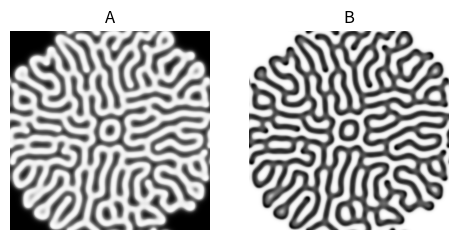
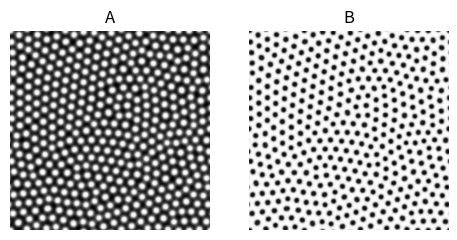

Here is the Python script that generated these plots, in order:
import numpy as np
import matplotlib.pyplot as pl
import matplotlib as mpl

mpl.use('Agg') # Use the Agg backend for non-interactive plotting

figure_counter = 0
def discrete_laplacian(M):
    """Get the discrete Laplacian of matrix M"""
    L = -4*M
    L += np.roll(M, (0,-1), (0,1)) # right neighbor
    L += np.roll(M, (0,+1), (0,1)) # left neighbor
    L += np.roll(M, (-1,0), (0,1)) # top neighbor
    L += np.roll(M, (+1,0), (0,1)) # bottom neighbor
    
    return L
def gray_scott_update(A, B, DA, DB, f, k, delta_t):
    """
    Updates a concentration configuration according to a Gray-Scott model
    with diffusion coefficients DA and DB, as well as feed rate f and
    kill rate k.
    """
    
    # Let's get the discrete Laplacians first
    LA = discrete_laplacian(A)
    LB = discrete_laplacian(B)
    
    # Now apply the update formula
    diff_A = (DA*LA - A*B**2 + f*(1-A)) * delta_t
    diff_B = (DB*LB + A*B**2 - (k+f)*B) * delta_t
    
    A += diff_A
    B += diff_B
    
    return A, B
def get_initial_configuration(N, random_influence=0.2):
    """
    Initialize a concentration configuration. N is the side length
    of the (N x N)-sized grid.
    `random_influence` describes how much noise is added.
    """
    
    # We start with a configuration where on every grid cell 
    # there's a lot of chemical A, so the concentration is high
    A = (1-random_influence) * np.ones((N,N)) + random_influence * np.random.random((N,N))
    
    # Let's assume there's only a bit of B everywhere
    B = random_influence * np.random.random((N,N))
    
    # Now let's add a disturbance in the center
    N2 = N//2
    radius = r = int(N/10.0)
    
    A[N2-r:N2+r, N2-r:N2+r] = 0.50
    B[N2-r:N2+r, N2-r:N2+r] = 0.25
    
    return A, B
def draw(A,B):
    """draw the concentrations"""
    fig, ax = pl.subplots(1,2,figsize=(5.65,4))
    ax[0].imshow(A, cmap='Greys')
    ax[1].imshow(B, cmap='Greys')
    ax[0].set_title('A')
    ax[1].set_title('B')
    ax[0].axis('off')
    ax[1].axis('off')
    global figure_counter
    fig.savefig(f'gray_scott_pattern_{figure_counter}.png')
    figure_counter += 1

# update in time
delta_t = 1.0

# Diffusion coefficients
DA = 0.16
DB = 0.08

# define feed/kill rates
f = 0.060
k = 0.062

# grid size
N = 200

# simulation steps
N_simulation_steps = 10000
A, B = get_initial_configuration(200)

for t in range(N_simulation_steps):
    A, B = gray_scott_update(A, B, DA, DB, f, k, delta_t)

fig, ax = pl.subplots(1,2,figsize=(5.65,4))
ax[0].imshow(A, cmap='Greys')
ax[1].imshow(B, cmap='Greys')
ax[0].set_title('A')
ax[1].set_title('B')
ax[0].axis('off')
ax[1].axis('off')
fig.savefig(f'gray_scott_pattern_0.png') # Save with a specific name
pl.close(fig) # Close the figure to free up memory
DA, DB, f, k = 0.14, 0.06, 0.035, 0.065 # bacteria
A, B = get_initial_configuration(200)

for t in range(N_simulation_steps):
    A, B = gray_scott_update(A, B, DA, DB, f, k, delta_t)

fig, ax = pl.subplots(1,2,figsize=(5.65,4))
ax[0].imshow(A, cmap='Greys')
ax[1].imshow(B, cmap='Greys')
ax[0].set_title('A')
ax[1].set_title('B')
ax[0].axis('off')
ax[1].axis('off')
fig.savefig(f'gray_scott_pattern_1.png') # Save with a specific name
pl.close(fig) # Close the figure to free up memory
